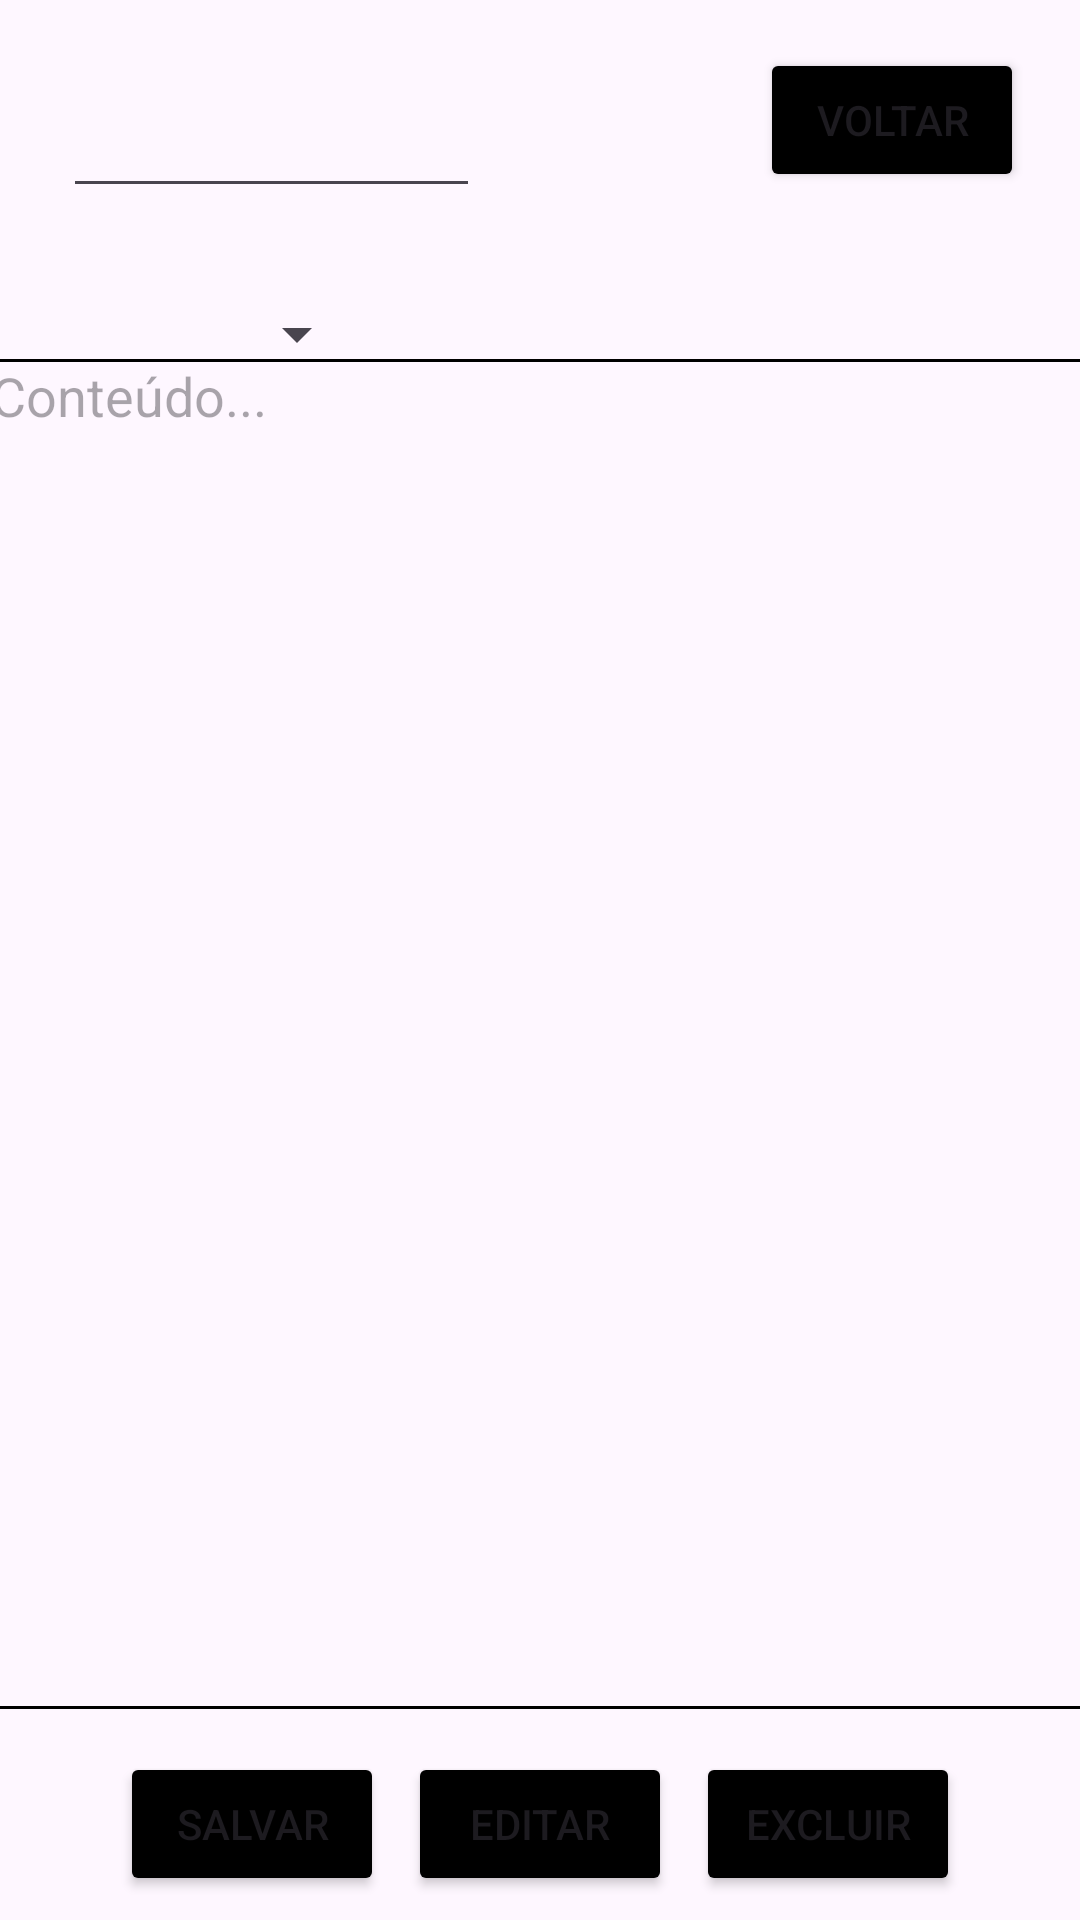

The Android layout XML behind this screen, and the referenced resources:
<!-- AndroidManifest.xml: application theme Theme.PM_Diario -->
<!-- res/layout/activity_pagina.xml -->
<?xml version="1.0" encoding="utf-8"?>
<androidx.constraintlayout.widget.ConstraintLayout xmlns:android="http://schemas.android.com/apk/res/android"
    xmlns:app="http://schemas.android.com/apk/res-auto"
    xmlns:tools="http://schemas.android.com/tools"
    android:id="@+id/main"
    android:layout_width="match_parent"
    android:layout_height="match_parent"
    tools:context=".PaginaActivity">

    <Button
        android:id="@+id/btnVoltar"
        android:layout_width="wrap_content"
        android:layout_height="wrap_content"
        android:layout_marginTop="16dp"
        android:layout_marginBottom="5dp"
        android:backgroundTint="@color/black"
        android:text="@string/voltar"
        app:layout_constraintBottom_toTopOf="@+id/etData"
        app:layout_constraintEnd_toEndOf="parent"
        app:layout_constraintHorizontal_bias="0.931"
        app:layout_constraintStart_toStartOf="parent"
        app:layout_constraintTop_toTopOf="parent"
        app:layout_constraintVertical_bias="0.0" />

    <EditText
        android:id="@+id/tmTexto"
        android:layout_width="367dp"
        android:layout_height="450dp"
        android:layout_marginStart="6dp"
        android:layout_marginEnd="6dp"
        android:layout_marginBottom="55dp"
        android:importantForAutofill="no"
        android:ems="10"
        android:gravity="start|top"
        android:hint="@string/conteudo"
        android:inputType="textMultiLine"
        android:background="@drawable/edittext_borde"
        app:layout_constraintBottom_toBottomOf="parent"
        app:layout_constraintEnd_toEndOf="parent"
        app:layout_constraintStart_toStartOf="parent"
        app:layout_constraintTop_toBottomOf="@+id/edTitulo" />

    <EditText
        android:id="@+id/etData"
        android:layout_width="139dp"
        android:layout_height="0dp"
        android:layout_marginStart="21dp"
        android:importantForAutofill="no"
        android:layout_marginTop="28dp"
        android:ems="10"
        android:inputType="date"
        app:layout_constraintStart_toStartOf="parent"
        app:layout_constraintTop_toTopOf="parent" />

    <EditText
        android:id="@+id/edTitulo"
        android:layout_width="365dp"
        android:layout_height="59dp"
        android:layout_marginTop="161dp"
        android:layout_marginBottom="477dp"
        android:importantForAutofill="no"
        android:ems="10"
        android:hint="@string/titulo"
        android:inputType="text"
        app:layout_constraintBottom_toTopOf="@+id/btnSalvar"
        app:layout_constraintEnd_toEndOf="parent"
        app:layout_constraintStart_toStartOf="parent"
        app:layout_constraintTop_toTopOf="parent" />

    <Button
        android:id="@+id/btnSalvar"
        android:layout_width="wrap_content"
        android:layout_height="wrap_content"
        android:layout_marginStart="40dp"
        android:layout_marginBottom="8dp"
        android:backgroundTint="@color/black"
        android:text="@string/salvar"
        app:layout_constraintBottom_toBottomOf="parent"
        app:layout_constraintStart_toStartOf="parent" />

    <Button
        android:id="@+id/btnEditar"
        android:layout_width="wrap_content"
        android:layout_height="wrap_content"
        android:layout_marginBottom="8dp"
        android:backgroundTint="@color/black"
        android:text="@string/editar"
        app:layout_constraintBottom_toBottomOf="parent"
        app:layout_constraintEnd_toStartOf="@+id/btnExcluir"
        app:layout_constraintStart_toEndOf="@+id/btnSalvar" />

    <Button
        android:id="@+id/btnExcluir"
        android:layout_width="wrap_content"
        android:layout_height="wrap_content"
        android:layout_marginEnd="40dp"
        android:layout_marginBottom="8dp"
        android:backgroundTint="@color/black"
        android:text="@string/excluir"
        app:layout_constraintBottom_toBottomOf="parent"
        app:layout_constraintEnd_toEndOf="parent" />

    <Spinner
        android:id="@+id/spEmoji"
        android:layout_width="105dp"
        android:layout_height="63dp"
        android:layout_marginTop="80dp"
        app:layout_constraintEnd_toEndOf="parent"
        app:layout_constraintHorizontal_bias="0.071"
        app:layout_constraintStart_toStartOf="parent"
        app:layout_constraintTop_toTopOf="parent" />

</androidx.constraintlayout.widget.ConstraintLayout>
<!-- resources referenced by this layout -->
<resources>
  <color name="black">#FF000000</color>
  <!-- drawable edittext_borde (drawable) -->
  <?xml version="1.0" encoding="utf-8"?>
  <shape xmlns:android="http://schemas.android.com/apk/res/android"
      android:shape="rectangle">
      <stroke        android:width="1dp" />
  </shape>
  <string name="conteudo">Conteúdo...</string>
  <string name="editar">Editar</string>
  <string name="excluir">Excluir</string>
  <string name="salvar">Salvar</string>
  <string name="titulo">Titulo...</string>
  <string name="voltar">Voltar</string>
  <style name="Theme.PM_Diario" parent="Base.Theme.PM_Diario" />
  <style name="Base.Theme.PM_Diario" parent="Theme.Material3.DayNight.NoActionBar">
          
          
      </style>
</resources>
